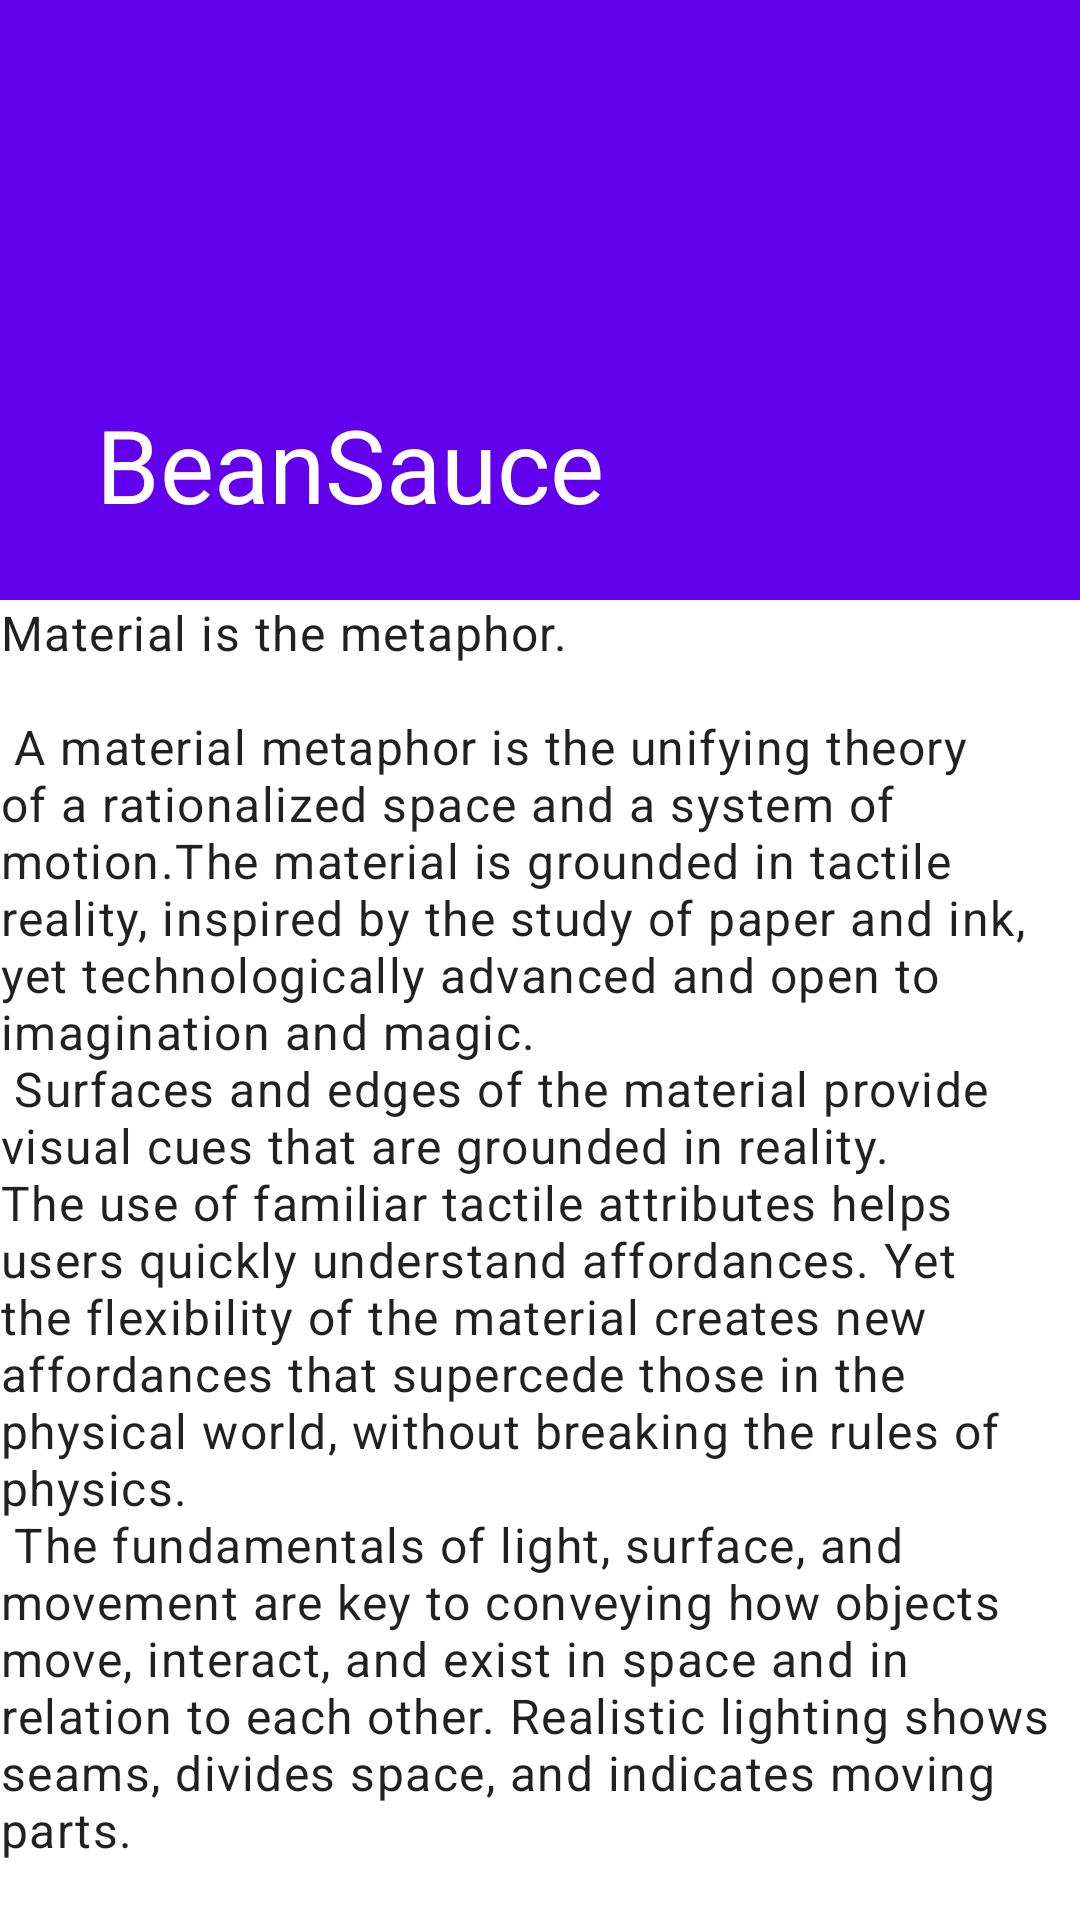

Android layout source for this screen:
<!-- AndroidManifest.xml: application theme Theme.BeanSauce -->
<!-- res/layout/activity_movie_detail.xml -->
<?xml version="1.0" encoding="utf-8"?>
<androidx.constraintlayout.widget.ConstraintLayout xmlns:android="http://schemas.android.com/apk/res/android"
    xmlns:app="http://schemas.android.com/apk/res-auto"
    xmlns:tools="http://schemas.android.com/tools"
    android:layout_width="match_parent"
    android:layout_height="match_parent"
    tools:context=".movie.activity.MovieDetailActivity">

    <androidx.coordinatorlayout.widget.CoordinatorLayout
        android:layout_width="match_parent"
        android:layout_height="match_parent">

        <com.google.android.material.appbar.AppBarLayout
            android:id="@+id/app_bar"
            android:layout_width="match_parent"
            android:layout_height="200dp"
            android:fitsSystemWindows="true"
            android:theme="@style/ThemeOverlay.AppCompat.Dark.ActionBar">

            <com.google.android.material.appbar.CollapsingToolbarLayout
                android:id="@+id/toolbar_layout"
                android:layout_width="match_parent"
                android:layout_height="match_parent"
                android:fitsSystemWindows="true"
                app:contentScrim="?attr/colorPrimary"
                app:layout_scrollFlags="scroll|exitUntilCollapsed"
                app:title="@string/app_name"
                app:toolbarId="@+id/toolbar">

                <com.google.android.material.appbar.MaterialToolbar
                    android:id="@+id/toolbar"
                    android:layout_width="match_parent"
                    android:layout_height="?attr/actionBarSize"
                    app:layout_collapseMode="pin"
                    android:elevation="0dp"
                    app:popupTheme="@style/ThemeOverlay.AppCompat.Light" />

            </com.google.android.material.appbar.CollapsingToolbarLayout>
        </com.google.android.material.appbar.AppBarLayout>

        <androidx.core.widget.NestedScrollView
            android:layout_width="match_parent"
            android:layout_height="match_parent"
            app:layout_behavior="@string/appbar_scrolling_view_behavior">

            
            <TextView
                android:layout_width="wrap_content"
                android:layout_height="wrap_content"
                android:text="@string/large_text"
                android:textAppearance="?attr/textAppearanceBody1" />
        </androidx.core.widget.NestedScrollView>
    </androidx.coordinatorlayout.widget.CoordinatorLayout>

</androidx.constraintlayout.widget.ConstraintLayout>
<!-- resources referenced by this layout -->
<resources>
  <string name="app_name">BeanSauce</string>
</resources>
